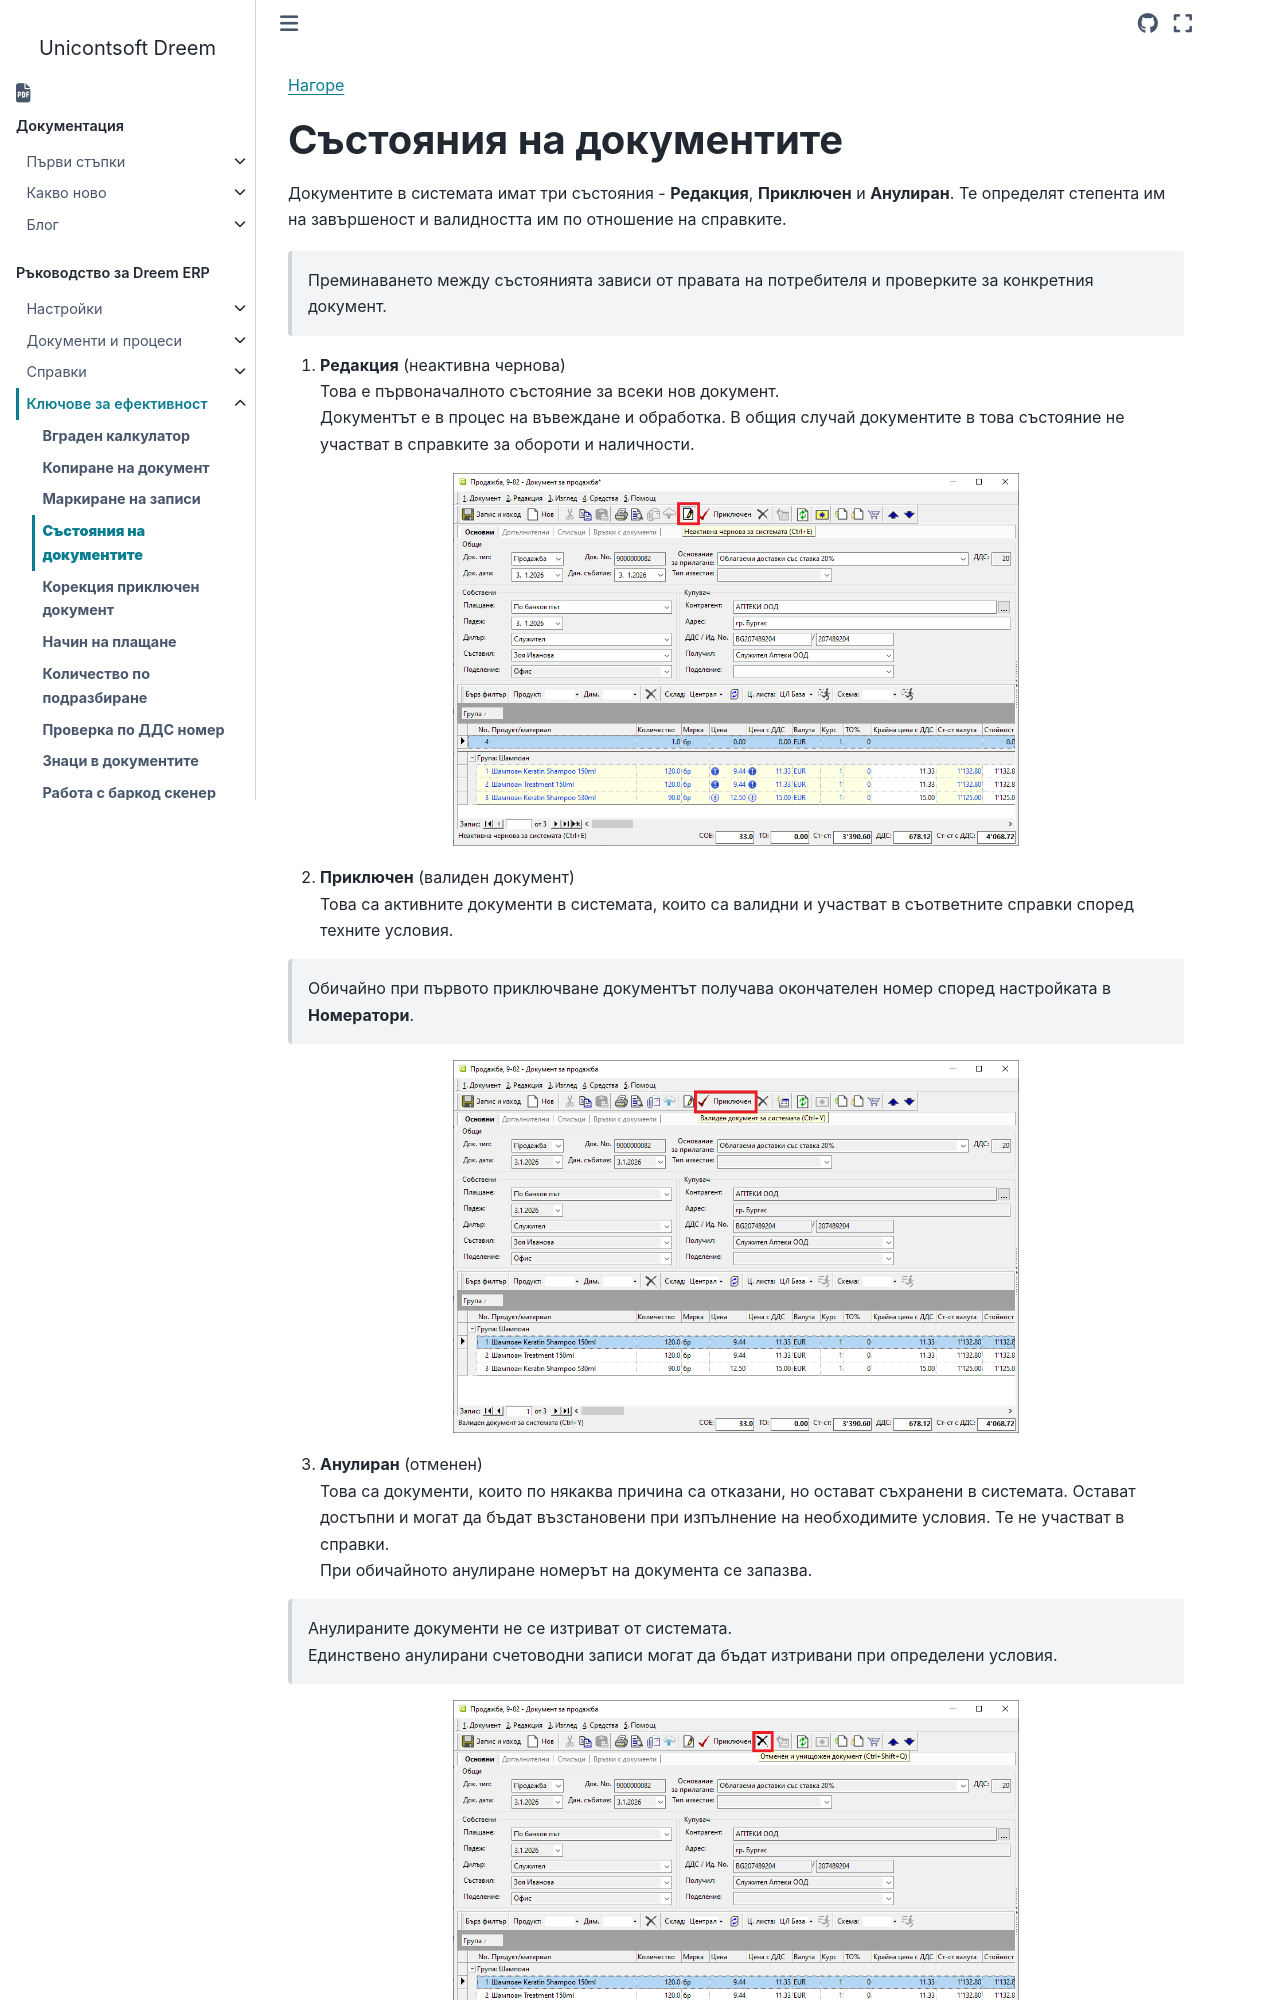

repository: Unicontsoft/unicontsoft.github.io · page: guide/erp/004-tips/004-doc-states.html · generator: sphinx

```{only} html
[Нагоре](000-index)
```

# **Състояния на документите**

Документите в системата имат три състояния - **Редакция**, **Приключен** и **Анулиран**. Те определят степента им на завършеност и валидността им по отношение на справките.  

> Преминаването между състоянията зависи от правата на потребителя и проверките за конкретния документ.    

1) **Редакция** (неактивна чернова)  
Това е първоначалното състояние за всеки нов документ.  
Документът е в процес на въвеждане и обработка. В общия случай документите в това състояние не участват в справките за обороти и наличности.     

![](904-doc-states1.png){ class=align-center w=15cm }

2) **Приключен** (валиден документ)  
Това са активните документи в системата, които са валидни и участват в съответните справки според техните условия.     

> Обичайно при първото приключване документът получава окончателен номер според настройката в **Номератори**.  

![](904-doc-states2.png){ class=align-center w=15cm }

3) **Анулиран** (отменен)  
Това са документи, които по някаква причина са отказани, но остават съхранени в системата. Остават достъпни и могат да бъдат възстановени при изпълнение на необходимите условия. Те не участват в справки.   
При обичайното анулиране номерът на документа се запазва.
